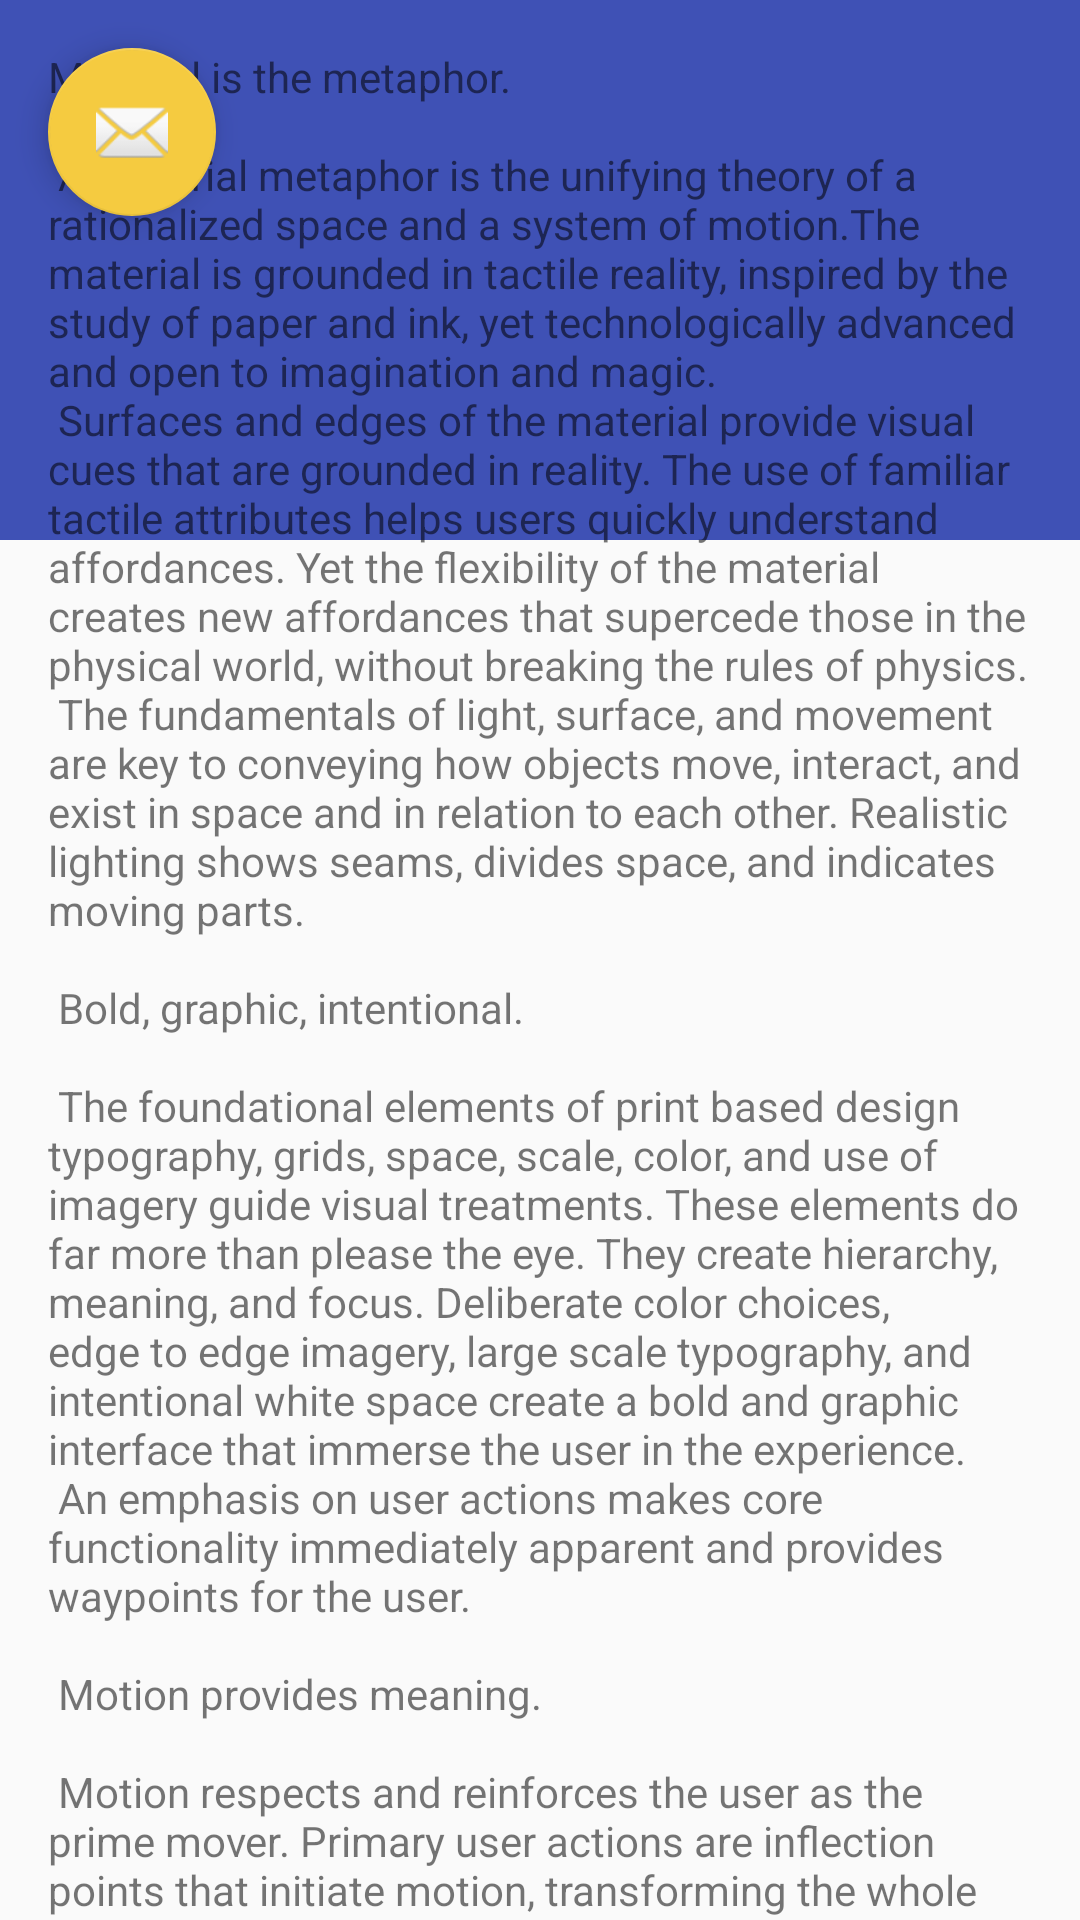

Write the Android layout XML for this screen, with the resource values it uses.
<!-- AndroidManifest.xml: activity theme AppTheme.NoActionBar -->
<!-- res/layout/activity_main.xml -->
<?xml version="1.0" encoding="utf-8"?>
<FrameLayout xmlns:android="http://schemas.android.com/apk/res/android"
    xmlns:app="http://schemas.android.com/apk/res-auto"
    xmlns:tools="http://schemas.android.com/tools"
    android:layout_width="match_parent"
    android:layout_height="match_parent"
    android:fitsSystemWindows="true"
    tools:context=".MainActivity">


    <android.support.design.widget.AppBarLayout
        android:id="@+id/app_bar_main"
        android:layout_width="match_parent"
        android:layout_height="@dimen/app_bar_height"
        android:fitsSystemWindows="true"
        android:theme="@style/AppTheme.AppBarOverlay">

        <android.support.design.widget.CollapsingToolbarLayout
            android:id="@+id/toolbar_layout"
            android:layout_width="match_parent"
            android:layout_height="match_parent"
            android:fitsSystemWindows="true"
            app:contentScrim="?attr/colorPrimary"
            app:layout_scrollFlags="scroll|exitUntilCollapsed">

            <android.support.v7.widget.Toolbar
                android:id="@+id/toolbar"
                android:layout_width="match_parent"
                android:layout_height="?attr/actionBarSize"
                app:layout_collapseMode="pin"
                app:popupTheme="@style/AppTheme.PopupOverlay" />

        </android.support.design.widget.CollapsingToolbarLayout>
    </android.support.design.widget.AppBarLayout>

    <include layout="@layout/content_main" />

    <android.support.design.widget.FloatingActionButton
        android:id="@+id/fab"
        android:layout_width="wrap_content"
        android:layout_height="wrap_content"
        android:layout_margin="@dimen/fab_margin"
        android:src="@android:drawable/ic_dialog_email"
        app:layout_anchor="@id/app_bar_main"
        app:layout_anchorGravity="bottom|end" />

</FrameLayout>
<!-- res/layout/content_main.xml (included above) -->
<?xml version="1.0" encoding="utf-8"?>
<android.support.v4.widget.NestedScrollView xmlns:android="http://schemas.android.com/apk/res/android"
    xmlns:app="http://schemas.android.com/apk/res-auto"
    xmlns:tools="http://schemas.android.com/tools"
    android:layout_width="match_parent"
    android:layout_height="match_parent"
    app:layout_behavior="@string/appbar_scrolling_view_behavior"
    tools:context=".MainActivity"
    tools:showIn="@layout/activity_main">

    <TextView
        android:layout_width="wrap_content"
        android:layout_height="wrap_content"
        android:layout_margin="@dimen/text_margin"
        android:text="@string/large_text"
        />

</android.support.v4.widget.NestedScrollView>
<!-- resources referenced by this layout -->
<resources>
  <dimen name="app_bar_height">180dp</dimen>
  <dimen name="fab_margin">16dp</dimen>
  <dimen name="text_margin">16dp</dimen>
</resources>
